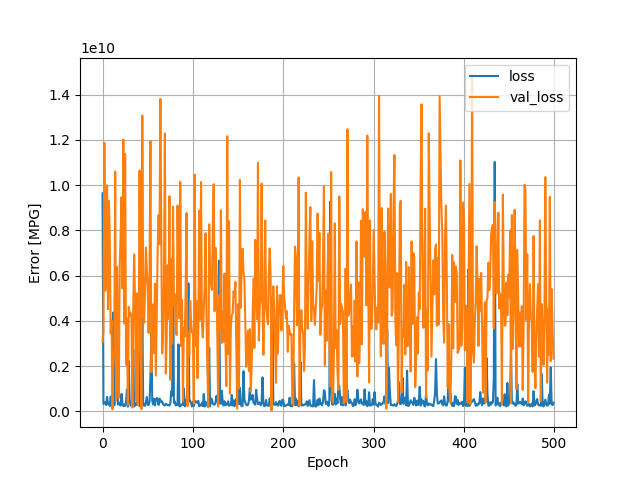

The file beside this chart, header and first rows:
, loss, val_loss, epoch
0, 9638909952, 3072620288, 0
1, 334818848, 3565263872, 1
2, 361823104, 11871986688, 2
3, 407979552, 5344000000, 3
4, 283955360, 6090907648, 4
5, 645678784, 9989070848, 5
6, 344114624, 4518085632, 6
7, 338195104, 9304233984, 7
8, 241258016, 7784956928, 8
9, 656850752, 3449075712, 9
10, 262965424, 4012830464, 10
11, 272983968, 97516648, 11
12, 4380732928, 2277815552, 12
13, 274881696, 2725680640, 13
14, 874872192, 10604039168, 14
15, 776218368, 494159072, 15
16, 2464064768, 6392536576, 16
17, 312745888, 3038316288, 17
18, 396853248, 596062144, 18
19, 304834496, 6394348032, 19
20, 257275216, 7834574848, 20
21, 776016896, 9469363200, 21
22, 351046848, 5438945280, 22
23, 234867920, 12011449344, 23
24, 301678880, 3887226368, 24
25, 249599168, 11377376256, 25
26, 419897568, 2064896512, 26
27, 982322176, 4110689792, 27
28, 214447296, 299545344, 28
29, 2231382784, 4622449664, 29
30, 482565184, 4234928640, 30
31, 275862016, 4362273280, 31
32, 238993632, 4251397888, 32
33, 520889440, 174452032, 33
34, 2729366784, 4719056384, 34
35, 220901984, 6938826752, 35
36, 352807872, 4757340672, 36
37, 281335232, 487826560, 37
38, 417823104, 5221223936, 38
39, 590540480, 285021504, 39
40, 4425291264, 3172648448, 40
41, 234146048, 10648718336, 41
42, 489149312, 3394308096, 42
43, 217982112, 100522592, 43
44, 4147321344, 13077998592, 44
45, 395873472, 5023475712, 45
46, 259894720, 3912576512, 46
47, 255849376, 5252224000, 47
48, 394488768, 7241867776, 48
49, 637354560, 6237277696, 49
50, 302352288, 5513355776, 50
51, 284105696, 3470468352, 51
52, 423666304, 5886804992, 52
53, 1488261888, 11942678528, 53
54, 3451119104, 1746830080, 54
55, 487088864, 2930349312, 55
56, 311006432, 4726771712, 56
57, 564592448, 2581322752, 57
58, 269349600, 5650838016, 58
59, 537205952, 1588601984, 59
... 440 more rows
